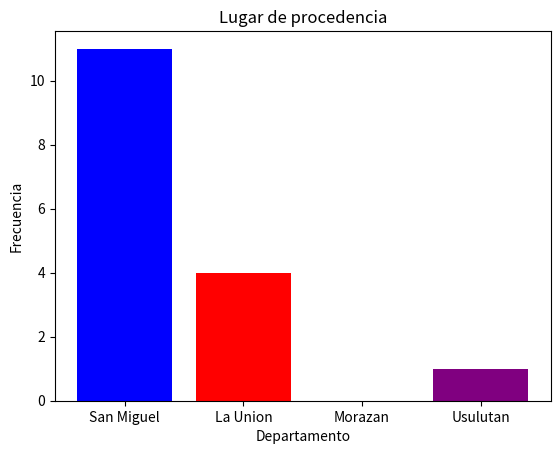

Python code for this plot:
# Grafico de barras:

import matplotlib.pyplot as plt

deparments =['San Miguel', 'La Union','Morazan','Usulutan']
frecc = [11,4,0,1]
colors = ["blue","red","green","purple"]
plt.bar(deparments,frecc,color=colors)
plt.title("Lugar de procedencia")
plt.xlabel("Departamento")
plt.ylabel("Frecuencia")
plt.show()

# 